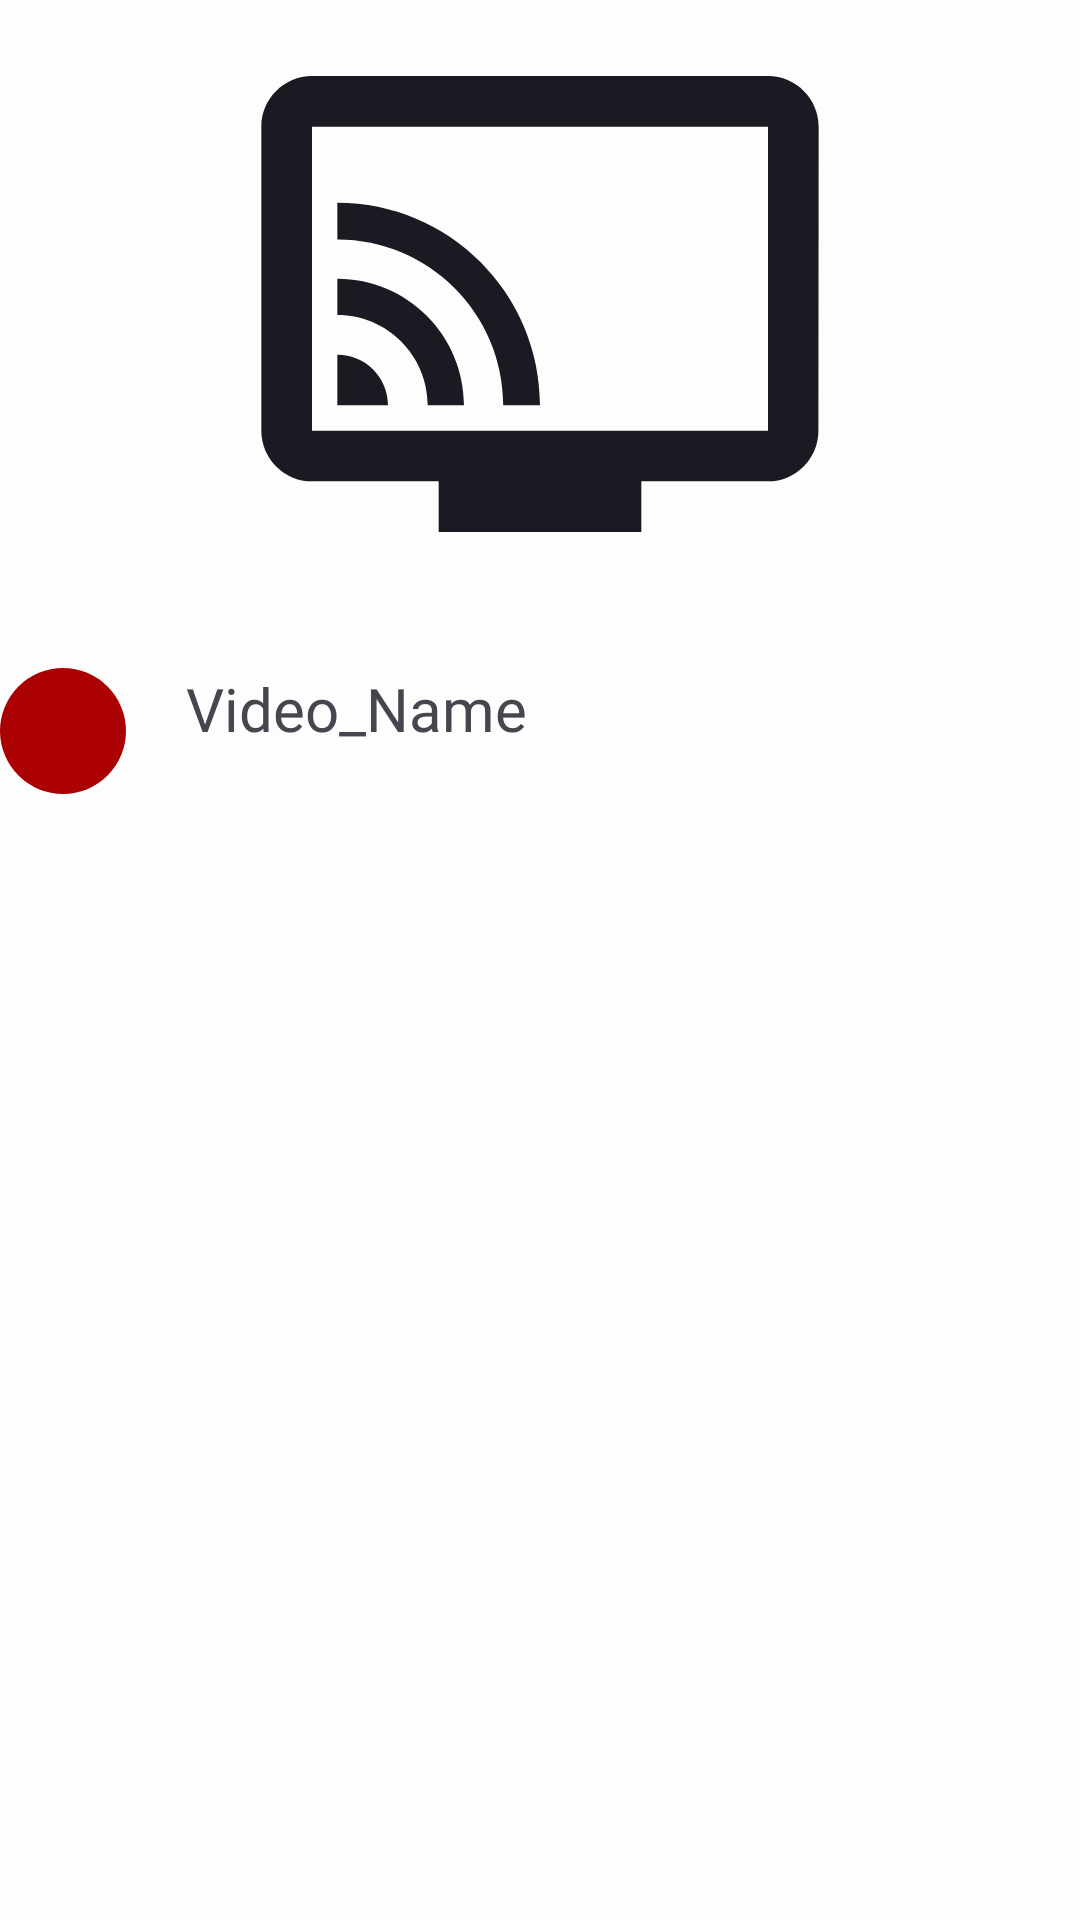

Layout XML and referenced resources for this Android screen:
<!-- AndroidManifest.xml: application theme Theme.VKTestAppVideoViewer -->
<!-- res/layout/video_view_small.xml -->
<?xml version="1.0" encoding="utf-8"?>
<androidx.constraintlayout.widget.ConstraintLayout xmlns:android="http://schemas.android.com/apk/res/android"
    xmlns:app="http://schemas.android.com/apk/res-auto"
    xmlns:tools="http://schemas.android.com/tools"
    android:layout_width="match_parent"
    android:layout_height="wrap_content"
    android:layout_marginBottom="24dp"
    tools:ignore="ExtraText">

    <androidx.constraintlayout.widget.Guideline
        android:id="@+id/right_guideline"
        android:layout_width="wrap_content"
        android:layout_height="wrap_content"
        android:orientation="vertical"
        app:layout_constraintGuide_end="0dp" />

    <androidx.constraintlayout.widget.Guideline
        android:id="@+id/left_guideline"
        android:layout_width="wrap_content"
        android:layout_height="wrap_content"
        android:orientation="vertical"
        app:layout_constraintGuide_begin="0dp" />

    <ImageView
        android:id="@+id/video_preview"
        android:layout_width="0dp"
        android:layout_height="0dp"
        android:src="@drawable/placeholder"
        app:layout_constraintDimensionRatio="16:9"
        app:layout_constraintEnd_toEndOf="@id/right_guideline"
        app:layout_constraintStart_toStartOf="@id/left_guideline"
        app:layout_constraintTop_toTopOf="parent" />

    <ImageView
        android:id="@+id/channel_image"
        android:layout_width="wrap_content"
        android:layout_height="wrap_content"
        android:layout_marginTop="20dp"
        android:src="@drawable/round_42"
        app:layout_constraintStart_toStartOf="@id/left_guideline"
        app:layout_constraintTop_toBottomOf="@id/video_preview" />

    <TextView
        android:id="@+id/video_name"
        android:layout_width="wrap_content"
        android:layout_height="wrap_content"
        android:layout_marginStart="20dp"
        android:layout_marginTop="20dp"
        android:ellipsize="end"
        android:ems="12"
        android:fontFamily="@font/roboto_medium"
        android:maxLines="2"
        android:text="@string/video_name"
        android:textSize="20sp"
        app:layout_constraintStart_toEndOf="@id/channel_image"
        app:layout_constraintTop_toBottomOf="@id/video_preview" />

    <TextView
        android:id="@+id/duration"
        android:layout_width="wrap_content"
        android:layout_height="wrap_content"
        android:layout_marginLeft="20dp"
        android:fontFamily="@font/roboto_medium"
        tools:text="@string/length"
        android:textSize="16sp"
        app:layout_constraintStart_toEndOf="@id/channel_image"
        app:layout_constraintTop_toBottomOf="@id/video_name" />s

</androidx.constraintlayout.widget.ConstraintLayout>
<!-- resources referenced by this layout -->
<resources>
  <!-- drawable placeholder (drawable) -->
  <vector android:height="24dp" android:tint="@color/day_black_night_white"
      android:viewportHeight="24" android:viewportWidth="24"
      android:width="24dp" xmlns:android="http://schemas.android.com/apk/res/android">
      <path android:fillColor="@android:color/white" android:pathData="M21,3L3,3c-1.1,0 -2,0.9 -2,2v12c0,1.1 0.9,2 2,2h5v2h8v-2h5c1.1,0 1.99,-0.9 1.99,-2L23,5c0,-1.1 -0.9,-2 -2,-2zM21,17L3,17L3,5h18v12zM4,14v2h2c0,-1.11 -0.89,-2 -2,-2zM4,11v1.43c1.97,0 3.57,1.6 3.57,3.57L9,16c0,-2.76 -2.24,-5 -5,-5zM4,8v1.45c3.61,0 6.55,2.93 6.55,6.55L12,16c0,-4.42 -3.59,-8 -8,-8z"/>
  </vector>
  <!-- drawable round_42 (drawable) -->
  <shape xmlns:android="http://schemas.android.com/apk/res/android"
      xmlns:tools="http://schemas.android.com/tools"
      android:shape="oval"
      tools:ignore="ExtraText">
      <size
          android:width="42dp"
          android:height="42dp" />
      <solid android:color="@color/red" />
  </shape>
  <string name="length">any_time</string>
  <string name="video_name">Video_Name</string>
  <style name="Theme.VKTestAppVideoViewer" parent="Base.Theme.VKTestAppVideoViewer" />
  <color name="day_black_night_white">#1A1B22</color>
  <color name="red">#AC0102</color>
  <style name="Base.Theme.VKTestAppVideoViewer" parent="Theme.Material3.DayNight.NoActionBar">
          
          <item name="colorPrimary">@color/blue</item>
          <item name="colorPrimaryDark">@color/black_universal</item>
          <item name="colorAccent">@color/blue</item>
          <item name="colorOnBackground">@color/black_universal</item>
          <item name="android:statusBarColor">@color/white_universal</item>
  
          
          <item name="android:textColorPrimary">@color/black_universal</item>
          <item name="android:textColorSecondary">@color/black_universal</item>
          
          <item name="android:windowBackground">@color/white_universal</item>
          <item name="android:windowLightStatusBar">true</item>
      </style>
  <color name="blue">#3772E7</color>
  <color name="black_universal">#1A1B22</color>
  <color name="white_universal">#FDFDFD</color>
</resources>
